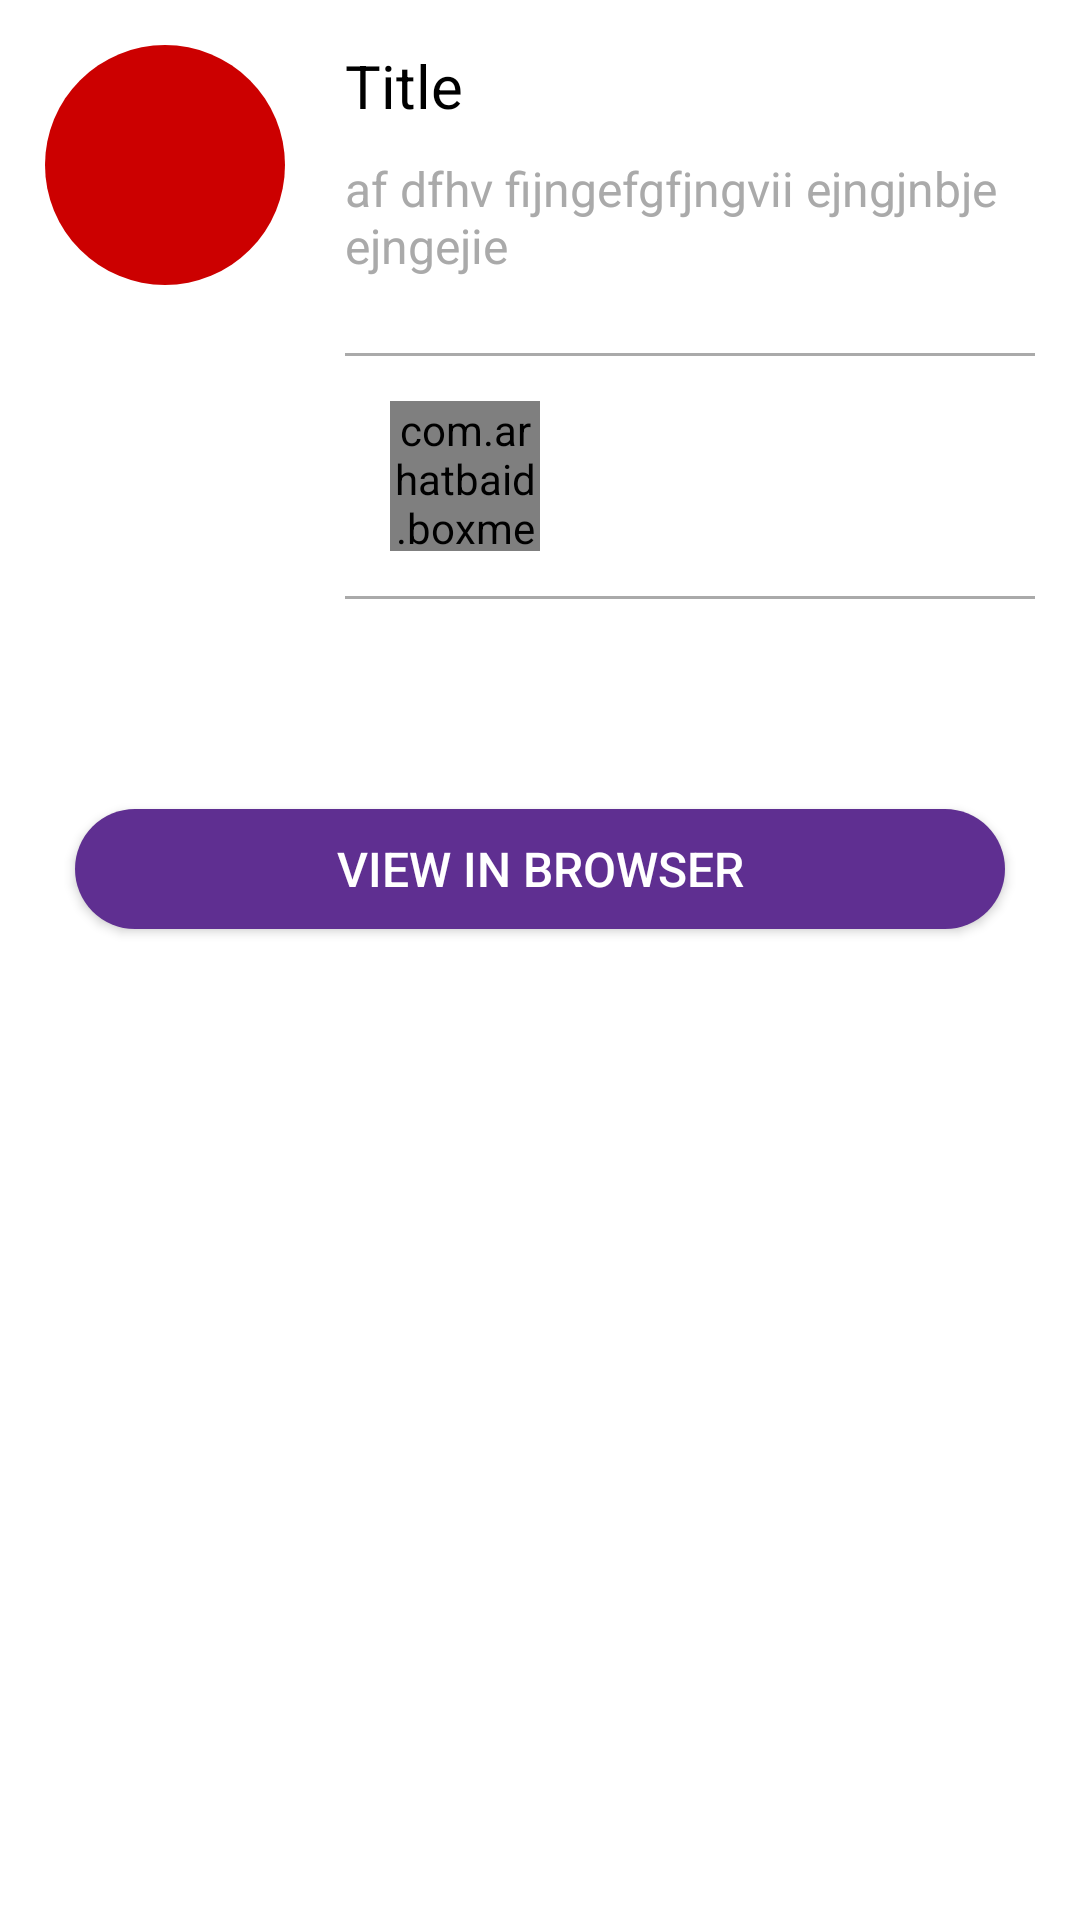

Reconstruct the res/layout file that produces this screen, plus the resources it refers to.
<!-- AndroidManifest.xml: application theme AppTheme -->
<!-- res/layout/act_repo_detail.xml -->
<?xml version="1.0" encoding="utf-8"?>
<RelativeLayout xmlns:android="http://schemas.android.com/apk/res/android"
    android:layout_width="match_parent"
    android:layout_height="match_parent"
    android:background="@color/background">

    <RelativeLayout
        android:layout_width="match_parent"
        android:layout_height="match_parent"
        android:background="@android:color/white"
        android:transitionName="@string/tran_view">

        <LinearLayout
            android:id="@+id/llBody"
            android:layout_width="match_parent"
            android:layout_height="wrap_content"
            android:layout_margin="@dimen/very_small_padding"
            android:orientation="horizontal">


            <View
                android:id="@+id/viewDummy"
                android:layout_width="@dimen/detail_dummy_view"
                android:layout_height="@dimen/detail_dummy_view"
                android:layout_margin="@dimen/small_padding"
                android:background="@drawable/circular_view_red"
                android:transitionName="@string/tran_dummy_view" />

            <LinearLayout
                android:layout_width="match_parent"
                android:layout_height="wrap_content"
                android:layout_margin="@dimen/small_padding"
                android:orientation="vertical">

                <TextView
                    android:id="@+id/lblRepoTitle"
                    android:layout_width="match_parent"
                    android:layout_height="wrap_content"
                    android:text="Title"
                    android:textColor="@android:color/black"
                    android:textSize="@dimen/detail_title"
                    android:transitionName="@string/tran_title" />

                <TextView
                    android:id="@+id/lblRepoDesc"
                    android:layout_width="match_parent"
                    android:layout_height="wrap_content"
                    android:layout_marginTop="10dp"
                    android:ellipsize="end"
                    android:maxLines="2"
                    android:text="af dfhv fijngefgfjngvii ejngjnbje ejngejie"
                    android:textColor="@android:color/darker_gray"
                    android:textSize="@dimen/detail_desc"
                    android:transitionName="@string/tran_decs" />

                <View
                    android:layout_width="match_parent"
                    android:layout_height="1dp"
                    android:layout_marginTop="@dimen/huge_padding"
                    android:background="@android:color/darker_gray" />

                <LinearLayout
                    android:layout_width="match_parent"
                    android:layout_height="wrap_content"
                    android:layout_margin="@dimen/common_padding">

                    <com.example.boxmedemo.customview.RoundedImageView
                        android:id="@+id/imgUser"
                        android:layout_width="@dimen/user_image"
                        android:layout_height="@dimen/user_image"
                        android:layout_gravity="center_vertical"
                        android:layout_marginRight="@dimen/common_padding" />

                    <TextView
                        android:id="@+id/lblUserName"
                        android:layout_width="wrap_content"
                        android:layout_height="wrap_content"
                        android:layout_gravity="center_vertical"
                        android:ellipsize="end"
                        android:gravity="center_vertical"
                        android:maxLines="2"
                        android:textSize="@dimen/detail_desc" />
                </LinearLayout>

                <View
                    android:layout_width="match_parent"
                    android:layout_height="1dp"
                    android:background="@android:color/darker_gray" />

                <LinearLayout
                    android:layout_width="match_parent"
                    android:layout_height="wrap_content"
                    android:layout_marginTop="@dimen/small_padding"
                    android:orientation="horizontal"
                    android:weightSum="3">

                    <LinearLayout
                        android:layout_width="0dp"
                        android:layout_height="wrap_content"
                        android:layout_weight="1"
                        android:orientation="horizontal">

                        <ImageView
                            android:id="@+id/imgStar"
                            android:layout_width="@dimen/detail_count_image"
                            android:layout_height="@dimen/detail_count_image"
                            android:layout_marginRight="@dimen/very_small_padding"
                            android:src="@drawable/star" />

                        <TextView
                            android:id="@+id/lblStarCount"
                            android:layout_width="wrap_content"
                            android:layout_height="wrap_content"
                            android:textSize="@dimen/detail_count" />
                    </LinearLayout>

                    <LinearLayout
                        android:layout_width="0dp"
                        android:layout_height="wrap_content"
                        android:layout_weight="1"
                        android:orientation="horizontal">

                        <ImageView
                            android:id="@+id/imgWatch"
                            android:layout_width="@dimen/detail_count_image"
                            android:layout_height="@dimen/detail_count_image"
                            android:layout_marginLeft="@dimen/very_small_padding"
                            android:layout_marginRight="@dimen/very_small_padding"
                            android:src="@drawable/watch" />

                        <TextView
                            android:id="@+id/lblWatchCount"
                            android:layout_width="wrap_content"
                            android:layout_height="wrap_content"
                            android:textSize="@dimen/detail_count" />
                    </LinearLayout>

                    <LinearLayout
                        android:layout_width="0dp"
                        android:layout_height="wrap_content"
                        android:layout_gravity="center"
                        android:layout_weight="1"
                        android:gravity="center"
                        android:orientation="horizontal">

                        <ImageView
                            android:id="@+id/imgFork"
                            android:layout_width="@dimen/detail_count_image"
                            android:layout_height="@dimen/detail_count_image"
                            android:layout_marginLeft="@dimen/very_small_padding"
                            android:layout_marginRight="@dimen/very_small_padding"
                            android:src="@drawable/fork" />

                        <TextView
                            android:id="@+id/lblForkCount"
                            android:layout_width="wrap_content"
                            android:layout_height="wrap_content"
                            android:textSize="@dimen/detail_count" />
                    </LinearLayout>
                </LinearLayout>
            </LinearLayout>
        </LinearLayout>

        <Button
            android:id="@+id/btnBrowser"
            android:layout_width="match_parent"
            android:layout_height="@dimen/login_btn_height"
            android:layout_below="@+id/llBody"
            android:layout_margin="@dimen/huge_padding"
            android:background="@drawable/rounded_button_git"
            android:text="@string/open_git"
            android:textColor="@android:color/white"
            android:textSize="@dimen/detail_desc" />
    </RelativeLayout>
</RelativeLayout>
<!-- resources referenced by this layout -->
<resources>
  <color name="background">#5F2F91</color>
  <dimen name="common_padding">15dp</dimen>
  <dimen name="detail_count">14dp</dimen>
  <dimen name="detail_count_image">20dp</dimen>
  <dimen name="detail_desc">16dp</dimen>
  <dimen name="detail_dummy_view">80dp</dimen>
  <dimen name="detail_title">20dp</dimen>
  <dimen name="huge_padding">25dp</dimen>
  <dimen name="login_btn_height">40dp</dimen>
  <dimen name="small_padding">10dp</dimen>
  <dimen name="user_image">50dp</dimen>
  <dimen name="very_small_padding">5dp</dimen>
  <!-- drawable circular_view_red (drawable) -->
  <?xml version="1.0" encoding="utf-8"?>
  <shape xmlns:android="http://schemas.android.com/apk/res/android"
      android:shape="oval">
  
      <solid android:color="@android:color/holo_red_dark" />
  </shape>
  <!-- drawable rounded_button_git (drawable) -->
  <?xml version="1.0" encoding="utf-8"?>
  <shape xmlns:android="http://schemas.android.com/apk/res/android"
      android:padding="15dp"
      android:shape="rectangle">
      <solid android:color="@color/background" /> 
      <corners android:radius="20dp" />
  </shape>
  <string name="open_git">View in browser</string>
  <string name="tran_decs">trans desc</string>
  <string name="tran_dummy_view">trans dummy view</string>
  <string name="tran_title">trans title</string>
  <string name="tran_view">trans view</string>
  <style name="AppTheme" parent="Theme.AppCompat.Light.NoActionBar">
          
          <item name="colorPrimary">@color/colorPrimary</item>
          <item name="colorPrimaryDark">@color/colorPrimaryDark</item>
          <item name="colorAccent">@color/background</item>
          <item name="android:colorControlNormal">@color/background</item>
          <item name="android:colorControlActivated">@color/background</item>
          <item name="android:statusBarColor">@color/background</item>
          <item name="android:windowContentTransitions">true</item>
      </style>
  <color name="colorPrimary">#3F51B5</color>
  <color name="colorPrimaryDark">#303F9F</color>
</resources>
